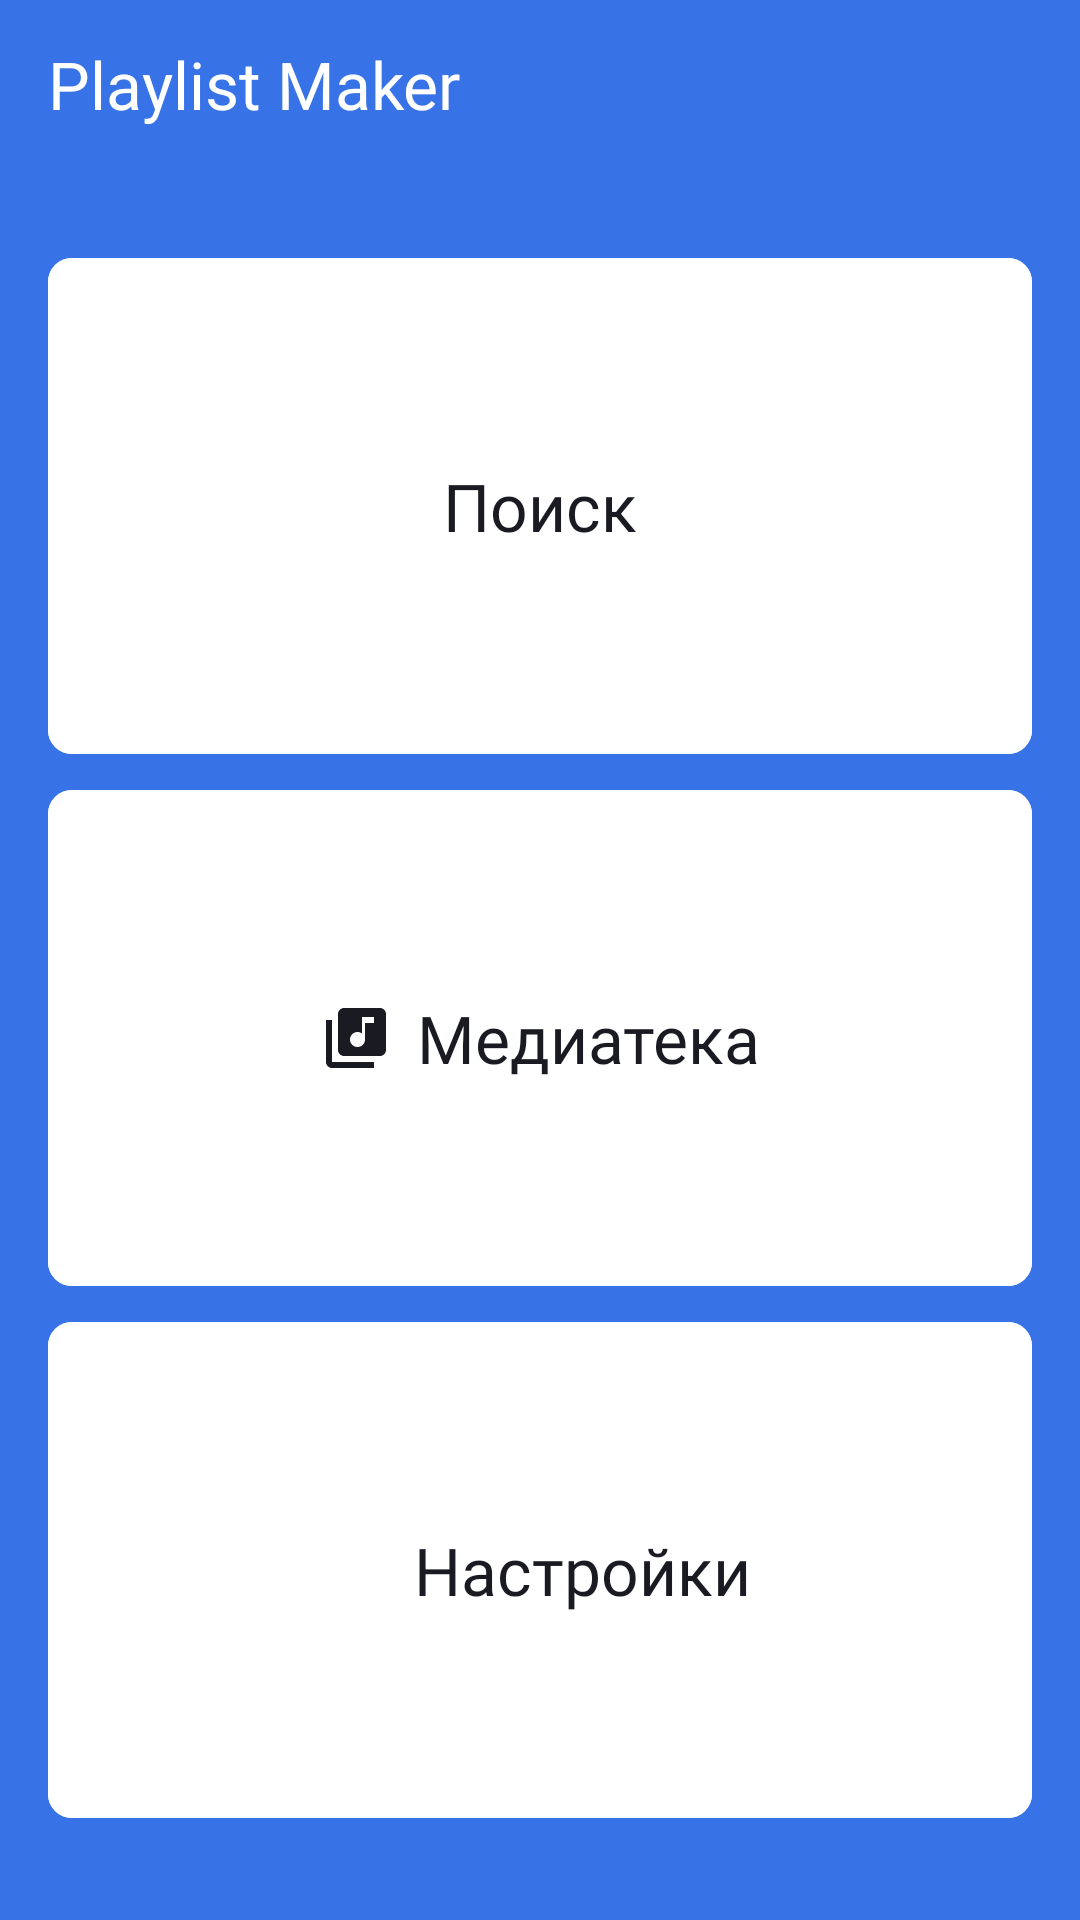

Layout XML and referenced resources for this Android screen:
<!-- AndroidManifest.xml: application theme PlaylistMakerTheme -->
<!-- res/layout/fragment_main.xml -->
<?xml version="1.0" encoding="utf-8"?>
<LinearLayout xmlns:android="http://schemas.android.com/apk/res/android"
    xmlns:app="http://schemas.android.com/apk/res-auto"
    xmlns:tools="http://schemas.android.com/tools"
    style="@style/LinearVertical"
    android:background="?attr/colorSecondary"
    tools:context=".ui.main.MainFragment">

    <com.google.android.material.appbar.MaterialToolbar
        android:id="@+id/mainHeader"
        style="@style/ToolBar"
        app:title="@string/app_name"
        app:titleTextColor="@color/white" />

    <LinearLayout
        style="@style/LinearVertical"
        android:layout_marginTop="8dp"
        android:layout_marginBottom="12dp"
        android:padding="16dp">

        <com.google.android.material.button.MaterialButton
            android:id="@+id/mainSearchButton"
            style="@style/Button.Main"
            android:text="@string/search"
            app:icon="@drawable/ic_search_24" />

        <com.google.android.material.button.MaterialButton
            android:id="@+id/mainMediaButton"
            style="@style/Button.Main"
            android:text="@string/media"
            app:icon="@drawable/ic_media_24" />

        <com.google.android.material.button.MaterialButton
            android:id="@+id/mainSettingsButton"
            style="@style/Button.Main"
            android:text="@string/settings"
            app:icon="@drawable/ic_settings_24" />
    </LinearLayout>
</LinearLayout>
<!-- resources referenced by this layout -->
<resources>
  <color name="white">#FFFFFFFF</color>
  <!-- drawable ic_media_24 (drawable) -->
  <vector xmlns:android="http://schemas.android.com/apk/res/android"
      android:width="24dp"
      android:height="24dp"
      android:viewportWidth="24"
      android:viewportHeight="24">
    <path
        android:pathData="M20,2H8C6.9,2 6,2.9 6,4V16C6,17.1 6.9,18 8,18H20C21.1,18 22,17.1 22,16V4C22,2.9 21.1,2 20,2ZM18,7H15V12.5C15,13.88 13.88,15 12.5,15C11.12,15 10,13.88 10,12.5C10,11.12 11.12,10 12.5,10C13.07,10 13.58,10.19 14,10.51V5H18V7ZM4,6H2V20C2,21.1 2.9,22 4,22H18V20H4V6Z"
        android:fillColor="@color/dark_gray"/>
  </vector>
  <string name="app_name">Playlist Maker</string>
  <string name="media">Медиатека</string>
  <string name="search">Поиск</string>
  <string name="settings">Настройки</string>
  <style name="Button.Main">
          <item name="android:layout_height">0dp</item>
          <item name="android:layout_weight">1</item>
          <item name="android:textAppearance">@style/HeaderTextStyle</item>
          <item name="android:backgroundTint">@color/white</item>
          <item name="android:textColor">@color/dark_gray</item>
          <item name="android:textSize">@dimen/header_text_size</item>
          <item name="iconTint">@color/dark_gray</item>
          <item name="iconPadding">@dimen/main_icon_padding</item>
          <item name="iconGravity">textStart</item>
          <item name="cornerRadius">@dimen/corner_radius</item>
      </style>
  <style name="LinearVertical">
          <item name="android:layout_height">match_parent</item>
          <item name="android:layout_width">match_parent</item>
          <item name="android:orientation">vertical</item>
      </style>
  <style name="ToolBar" parent="Widget.MaterialComponents.Toolbar">
          <item name="android:layout_width">match_parent</item>
          <item name="android:layout_height">56dp</item>
          <item name="titleTextAppearance">@style/HeaderTextStyle</item>
          <item name="titleTextColor">?attr/colorOnPrimary</item>
      </style>
  <style name="PlaylistMakerTheme" parent="Theme.MaterialComponents.DayNight.NoActionBar">
          
          <item name="colorPrimary">@color/white</item>
          <item name="colorOnPrimary">@color/dark_gray</item>
          <item name="colorPrimaryVariant">@color/gray</item>
          <item name="colorOnPrimarySurface">@color/dark_gray_tr</item>
  
          
          <item name="colorSecondary">@color/blue</item>
          <item name="colorOnSecondary">@color/gray</item>
          <item name="colorSecondaryVariant">@color/light_gray</item>
      </style>
  <color name="dark_gray">#FF1A1B22</color>
  <style name="HeaderTextStyle">
          <item name="android:fontFamily">@font/ys_display_medium</item>
          <item name="android:textSize">@dimen/header_text_size</item>
      </style>
  <dimen name="header_text_size">22sp</dimen>
  <dimen name="main_icon_padding">8dp</dimen>
  <dimen name="corner_radius">8dp</dimen>
  <color name="gray">#FFAEAFB4</color>
  <color name="dark_gray_tr">#401A1B22</color>
  <color name="blue">#FF3772E7</color>
  <color name="light_gray">#FFE6E8EB</color>
</resources>
